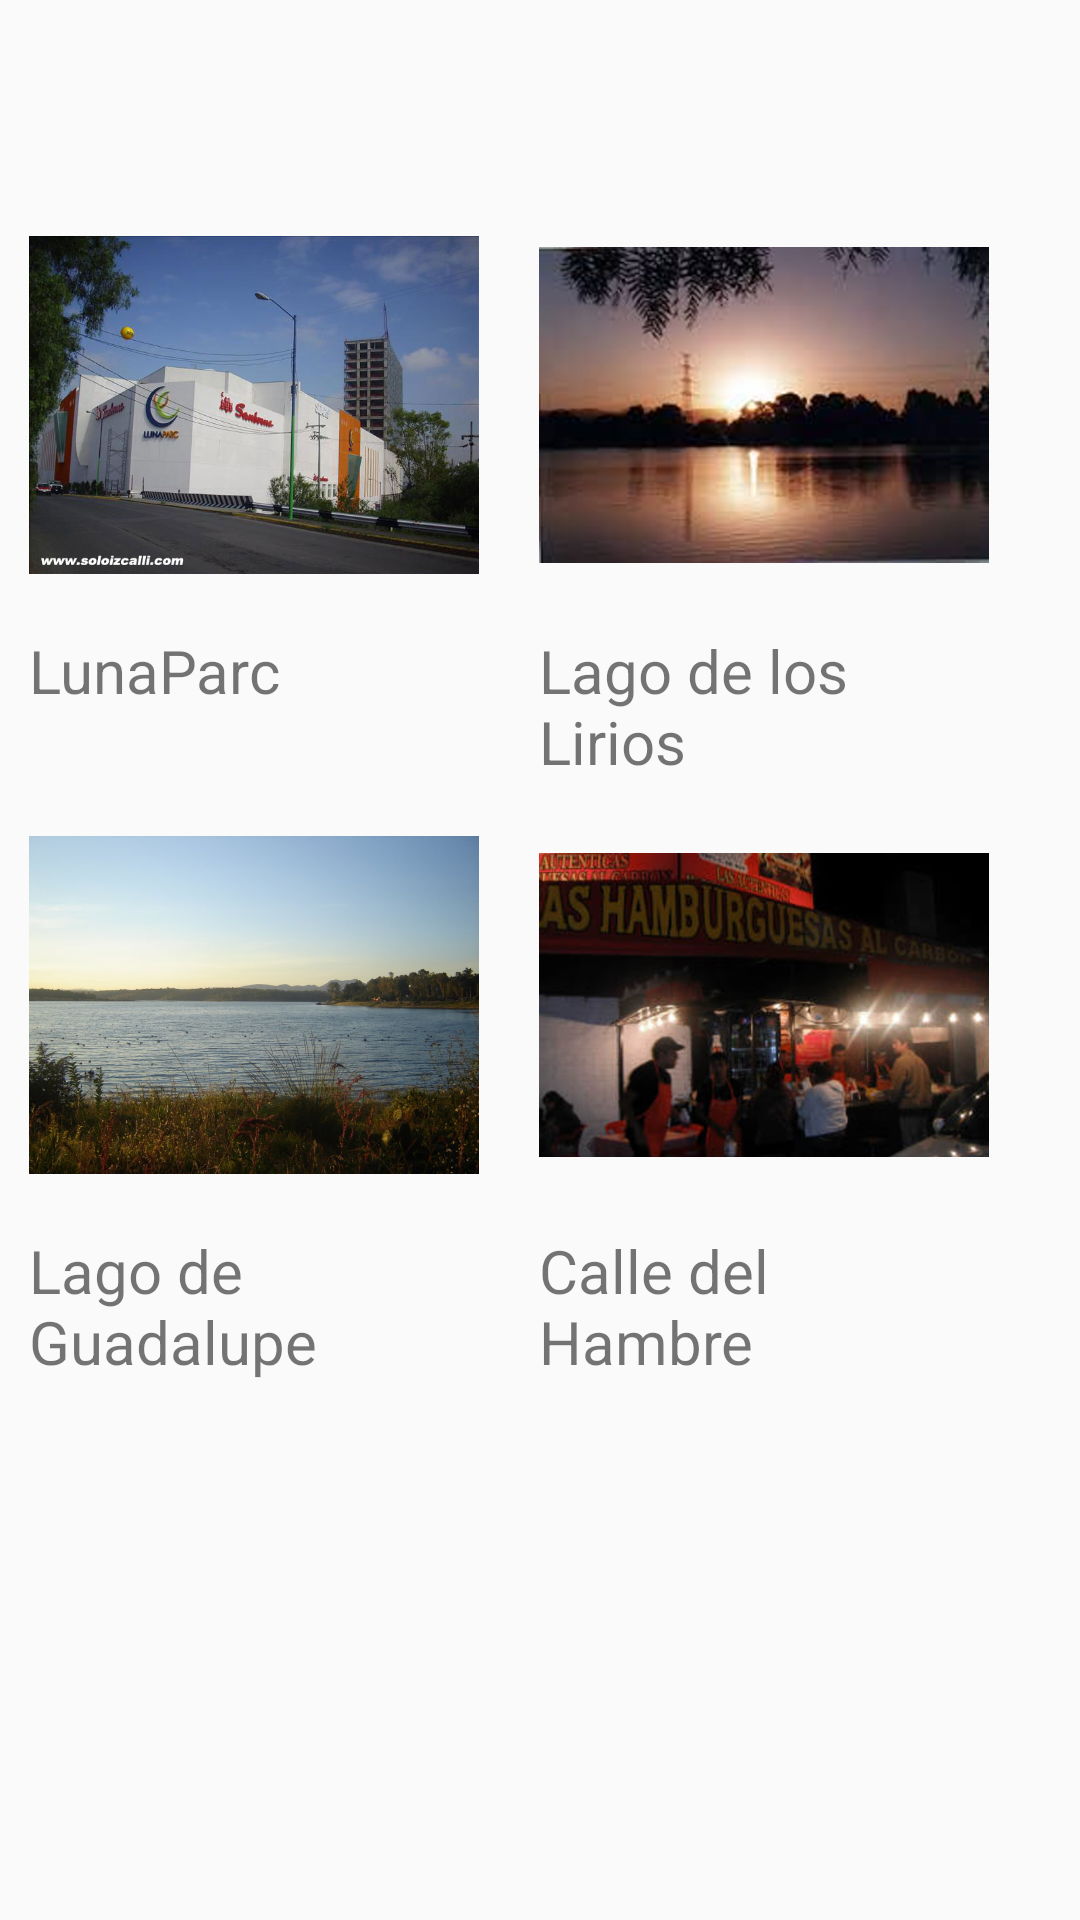

Here is an Android app screen rendered from its layout file. Give the layout XML and the strings, colors and styles it references.
<!-- AndroidManifest.xml: application theme AppTheme -->
<!-- res/layout/activity_main.xml -->
<?xml version="1.0" encoding="utf-8"?>
<RelativeLayout xmlns:android="http://schemas.android.com/apk/res/android"
    xmlns:tools="http://schemas.android.com/tools"
    android:layout_width="match_parent"
    android:layout_height="match_parent"
    android:paddingBottom="@dimen/activity_vertical_margin"
    android:paddingLeft="@dimen/activity_horizontal_margin"
    android:paddingRight="@dimen/activity_horizontal_margin"
    android:paddingTop="@dimen/activity_vertical_margin"
    tools:context="example.com.mapasandroid.MainActivity">


    

    



    <GridLayout
        android:id="@+id/gl1"
        android:layout_marginTop="60dp"
        android:layout_width="wrap_content"
        android:layout_height="wrap_content"
        android:columnCount="2"
        android:rowCount="2"
        android:orientation="horizontal"
        tools:context=".GridXMLActivity">

        <LinearLayout
            android:layout_width="150dp"
            android:layout_height="200dp"
            android:orientation="vertical"
            android:layout_marginLeft="10dp"
            android:layout_marginRight="10dp">

            <ImageView
                android:id="@+id/imvLunaParc"
                android:layout_width="150dp"
                android:layout_height="150dp"
                android:src="@drawable/lunaparc"
                android:onClick="mostrarUbicacion"/>

            <TextView
                android:layout_width="match_parent"
                android:layout_height="match_parent"
                android:layout_below="@+id/imvLunaParc"
                android:text="LunaParc"
                android:textSize="20dp"/>

        </LinearLayout>

        <LinearLayout
            android:layout_width="150dp"
            android:layout_height="200dp"
            android:orientation="vertical"
            android:layout_marginLeft="10dp"
            android:layout_marginRight="10dp">

            <ImageView
                android:id="@+id/imvLirios"
                android:layout_width="150dp"
                android:layout_height="150dp"
                android:src="@drawable/lirios"
                android:onClick="mostrarUbicacion"/>

            <TextView
                android:layout_width="match_parent"
                android:layout_height="match_parent"
                android:layout_below="@+id/imvLirios"
                android:text="Lago de los Lirios"
                android:textSize="20dp"/>

        </LinearLayout>




        <LinearLayout
            android:layout_width="150dp"
            android:layout_height="200dp"
            android:orientation="vertical"
            android:layout_marginLeft="10dp"
            android:layout_marginRight="10dp">

            <ImageView
                android:id="@+id/imvGuadalupe"
                android:layout_width="150dp"
                android:layout_height="150dp"
                android:src="@drawable/guadalupe"
                android:onClick="mostrarUbicacion"/>

            <TextView
                android:layout_width="match_parent"
                android:layout_height="match_parent"
                android:layout_below="@+id/imvGuadalupe"
                android:text="Lago de Guadalupe"
                android:textSize="20dp"/>

        </LinearLayout>




        <LinearLayout
            android:layout_width="150dp"
            android:layout_height="200dp"
            android:orientation="vertical"
            android:layout_marginLeft="10dp"
            android:layout_marginRight="10dp">

            <ImageView
                android:id="@+id/imvHambre"
                android:layout_width="150dp"
                android:layout_height="150dp"
                android:src="@drawable/hambre"
                android:onClick="mostrarUbicacion"/>

            <TextView
                android:layout_width="match_parent"
                android:layout_height="match_parent"
                android:layout_below="@+id/imvHambre"
                android:text="Calle del Hambre"
                android:textSize="20dp"/>

        </LinearLayout>



    </GridLayout>



</RelativeLayout>
<!-- resources referenced by this layout -->
<resources>
  <!-- drawable guadalupe: png bitmap (drawable-ldpi, 709353 bytes) -->
  <!-- drawable hambre: png bitmap (drawable-hdpi, 328048 bytes) -->
  <!-- drawable lirios: png bitmap (drawable-hdpi, 188788 bytes) -->
  <!-- drawable lunaparc: png bitmap (drawable-ldpi, 320302 bytes) -->
  <style name="AppTheme" parent="Theme.AppCompat.Light.DarkActionBar">
          
          <item name="colorPrimary">@color/colorPrimary</item>
          <item name="colorPrimaryDark">@color/colorPrimaryDark</item>
          <item name="colorAccent">@color/colorAccent</item>
      </style>
  <!-- not gathered from this repository: default colours our renderer supplied (Android Studio template values) -->
  <color name="colorPrimary">#FF6200EE</color>
  <color name="colorPrimaryDark">#FF3700B3</color>
  <color name="colorAccent">#FF03DAC5</color>
</resources>
